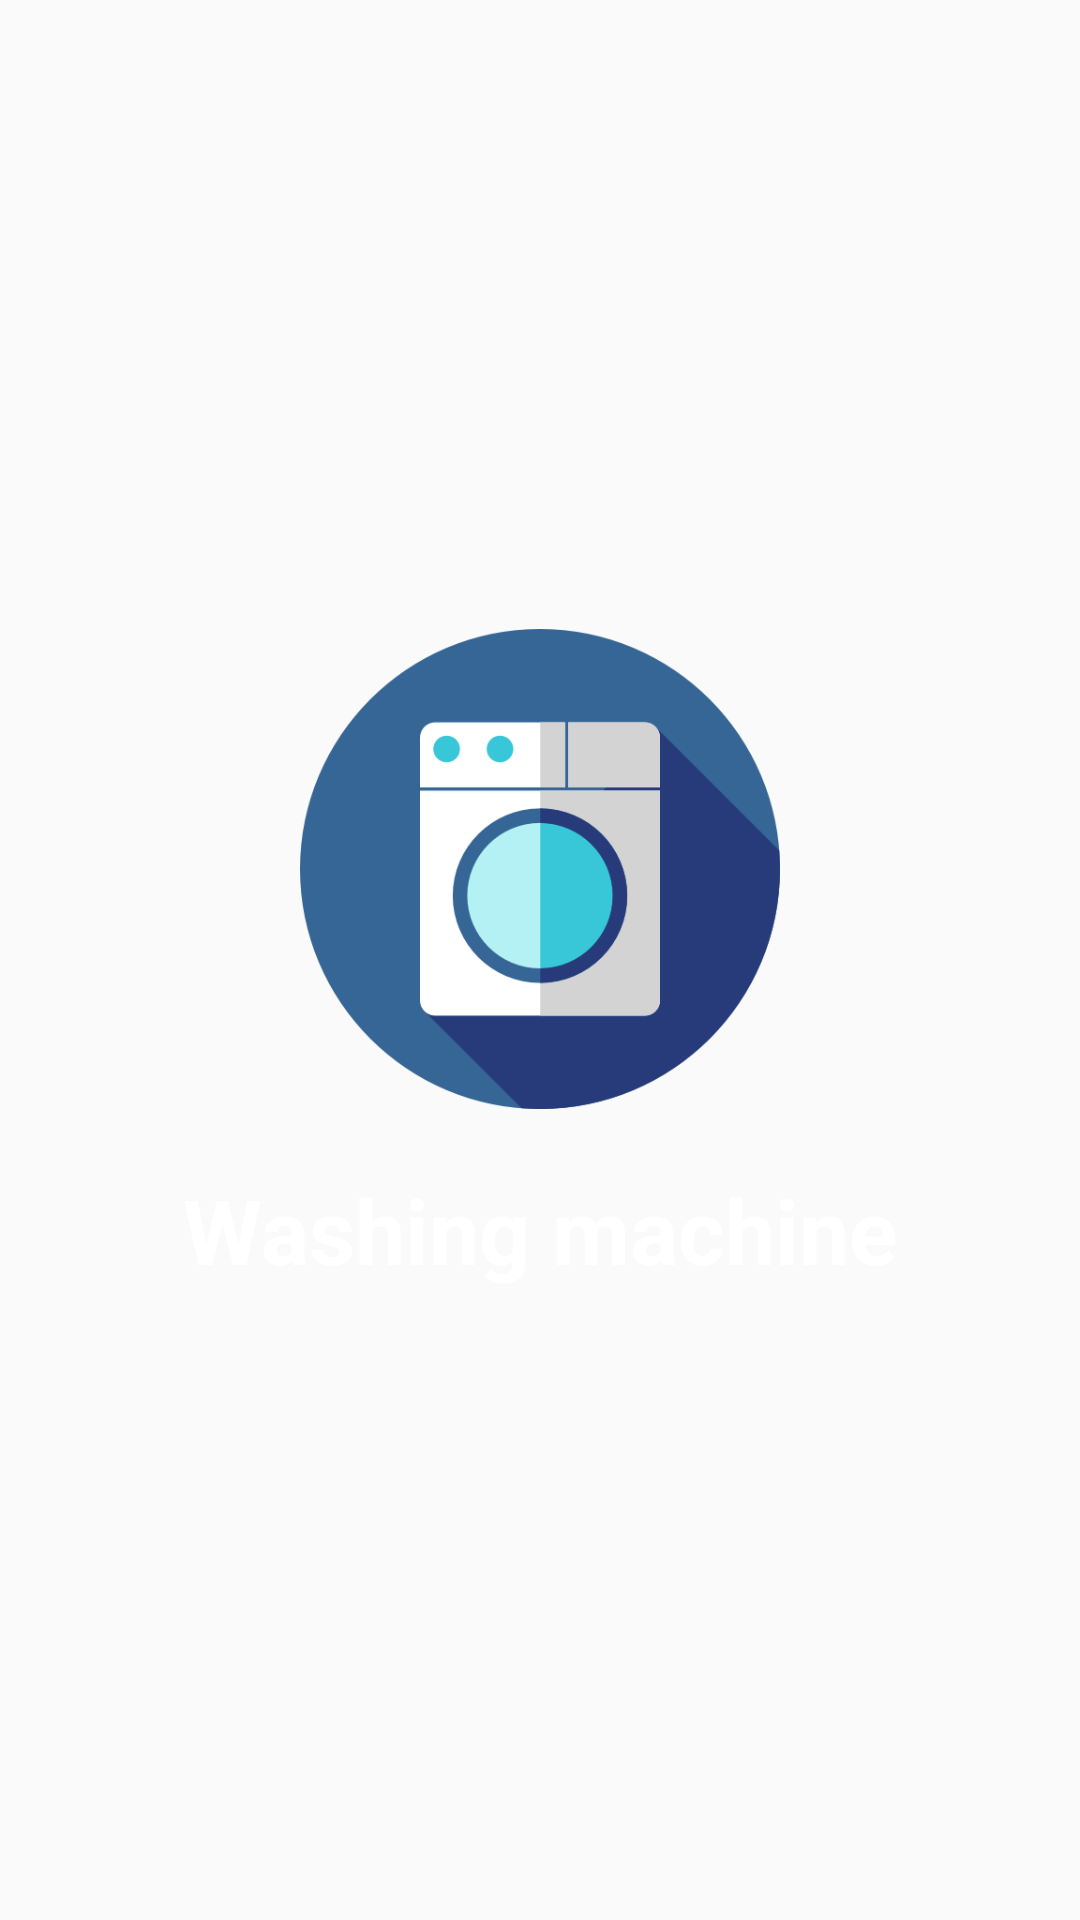

Write the Android layout XML for this screen, with the resource values it uses.
<!-- AndroidManifest.xml: activity theme AppTheme.NoActionBar -->
<!-- res/layout/activity_splash.xml -->
<?xml version="1.0" encoding="utf-8"?>
<FrameLayout xmlns:android="http://schemas.android.com/apk/res/android"
    xmlns:app="http://schemas.android.com/apk/res-auto"
    xmlns:tools="http://schemas.android.com/tools"
    android:layout_width="match_parent"
    android:layout_height="match_parent"
    android:background="@drawable/bg_splashscreen"
    android:fitsSystemWindows="true"
    tools:context=".SplashActivity">

    <LinearLayout
        android:layout_width="match_parent"
        android:layout_height="wrap_content"
        android:layout_gravity="center"
        android:orientation="vertical">
        <ImageView
            android:layout_width="match_parent"
            android:layout_height="160dp"
            android:src="@drawable/clean" />
        <TextView
            android:layout_width="match_parent"
            android:layout_height="wrap_content"
            android:layout_marginTop="20dp"
            android:text="@string/app_name"
            android:textAlignment="center"
            android:textColor="#FFF"
            android:textStyle="bold"
            android:textSize="30dp"/>
    </LinearLayout>

</FrameLayout>
<!-- resources referenced by this layout -->
<resources>
  <!-- drawable clean: png bitmap (drawable, 27111 bytes) -->
  <string name="app_name">Washing machine</string>
  <style name="AppTheme.NoActionBar">
          <item name="windowActionBar">false</item>
          <item name="windowNoTitle">true</item>
      </style>
</resources>
